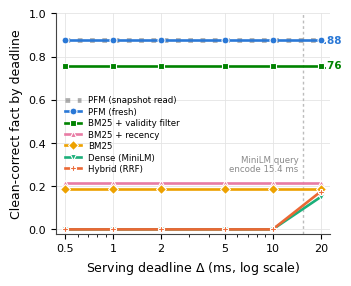

Reproduce this figure in Python. (Note: this script raises an exception after producing the figure.)
"""Figure 2 (fig:deadline): clean-correct fact by serving deadline.

Single-panel deadline curve from the authoritative study-6 run
(results/20260728-120901/study6.json), matching Table tab:baselines.
Vector PDF for LaTeX + a PNG preview.

Design follows the dataviz skill: the validated categorical palette in fixed
slot order, distinct markers as a colourblind-safe secondary encoding, a log
x-axis over the measured deadlines, recessive grid/axes, and a legend so
identity is never colour-alone. A light vertical guide marks the local dense
retriever's query-encoding cost (p50 15.4 ms).
"""

import matplotlib
matplotlib.use("Agg")
import matplotlib.pyplot as plt

FIG = "/Users/denghaonan/Desktop/Text_Fill_Project/1_memory_layer/9_AAAI/figures"

DEADLINES = [0.5, 1, 2, 5, 10, 20]                      # ms
CURVES = {
    "pfm_full":      [0.875]*6,
    "pfm_snapshot":  [0.875]*6,
    "temporal_bm25": [0.7583]*6,
    "bm25_recency":  [0.2125]*6,
    "bm25_plain":    [0.1875]*6,
    "dense":         [0.0, 0.0, 0.0, 0.0, 0.0, 0.15],
    "hybrid_rrf":    [0.0, 0.0, 0.0, 0.0, 0.0, 0.175],
}
DENSE_ENCODE_MS = 15.4                                  # MiniLM query encode p50

# dataviz validated light-mode palette, fixed slot order.
SERIES = [   # name, colour, marker, label
    ("pfm_full",      "#2a78d6", "o", "PFM (fresh)"),
    ("temporal_bm25", "#008300", "s", "BM25 + validity filter"),
    ("bm25_recency",  "#e87ba4", "^", "BM25 + recency"),
    ("bm25_plain",    "#eda100", "D", "BM25"),
    ("dense",         "#1baf7a", "v", "Dense (MiniLM)"),
    ("hybrid_rrf",    "#eb6834", "P", "Hybrid (RRF)"),
]
SNAPSHOT_GREY = "#6a6a6a"

plt.rcParams.update({
    "font.family": "DejaVu Sans", "text.color": "black",
    "axes.edgecolor": "#444444", "axes.labelcolor": "black",
    "xtick.color": "black", "ytick.color": "black",
})

fig, ax = plt.subplots(figsize=(3.4, 2.75))

# encoding wall for the dense/hybrid arms
ax.axvline(DENSE_ENCODE_MS, color="#bcbcbc", lw=1.0, ls=(0, (2, 2)), zorder=1)
ax.text(DENSE_ENCODE_MS * 0.94, 0.30, "MiniLM query\nencode 15.4 ms",
        fontsize=6.2, color="#8a8a8a", ha="right", va="center", zorder=2,
        linespacing=1.05)

# snapshot: deadline-independent by construction, coincides with PFM (fresh)
ax.plot(DEADLINES, CURVES["pfm_snapshot"], color=SNAPSHOT_GREY, lw=3.4,
        ls=(0, (1, 1.6)), alpha=0.55, solid_capstyle="round",
        label="PFM (snapshot read)", zorder=3)

for name, colour, marker, label in SERIES:
    ax.plot(DEADLINES, CURVES[name], color=colour, lw=1.9, marker=marker,
            ms=5.0, mew=0.8, mfc=colour, mec="white", label=label,
            zorder=5 if name == "pfm_full" else 4)

ax.set_xscale("log")
ax.set_xticks(DEADLINES)
ax.set_xticklabels([f"{d:g}" for d in DEADLINES], fontsize=8)
ax.set_xlim(0.44, 23)
ax.set_ylim(-0.02, 1.0)
ax.set_yticks([0, 0.2, 0.4, 0.6, 0.8, 1.0])
ax.tick_params(axis="y", labelsize=8)
ax.set_xlabel("Serving deadline $\\Delta$ (ms, log scale)", fontsize=9)
ax.set_ylabel("Clean-correct fact by deadline", fontsize=9)

ax.grid(True, which="major", color="#e4e4e4", lw=0.6, zorder=0)
ax.set_axisbelow(True)
for s in ("top", "right"):
    ax.spines[s].set_visible(False)

# direct labels for the two well-separated top lines, legend for the rest
ax.text(20.6, 0.875, ".88", fontsize=7.5, color="#2a78d6", va="center",
        fontweight="bold")
ax.text(20.6, 0.758, ".76", fontsize=7.5, color="#008300", va="center",
        fontweight="bold")

ax.legend(fontsize=6.2, frameon=False, loc="center left",
          bbox_to_anchor=(0.02, 0.45), handlelength=1.9, labelspacing=0.28,
          borderaxespad=0.0)

fig.tight_layout(pad=0.3)
fig.savefig(f"{FIG}/deadline_curve.pdf")
fig.savefig(f"{FIG}/deadline_curve_preview.png", dpi=200)
plt.close(fig)
print("deadline_curve.pdf + deadline_curve_preview.png written (single panel)")
